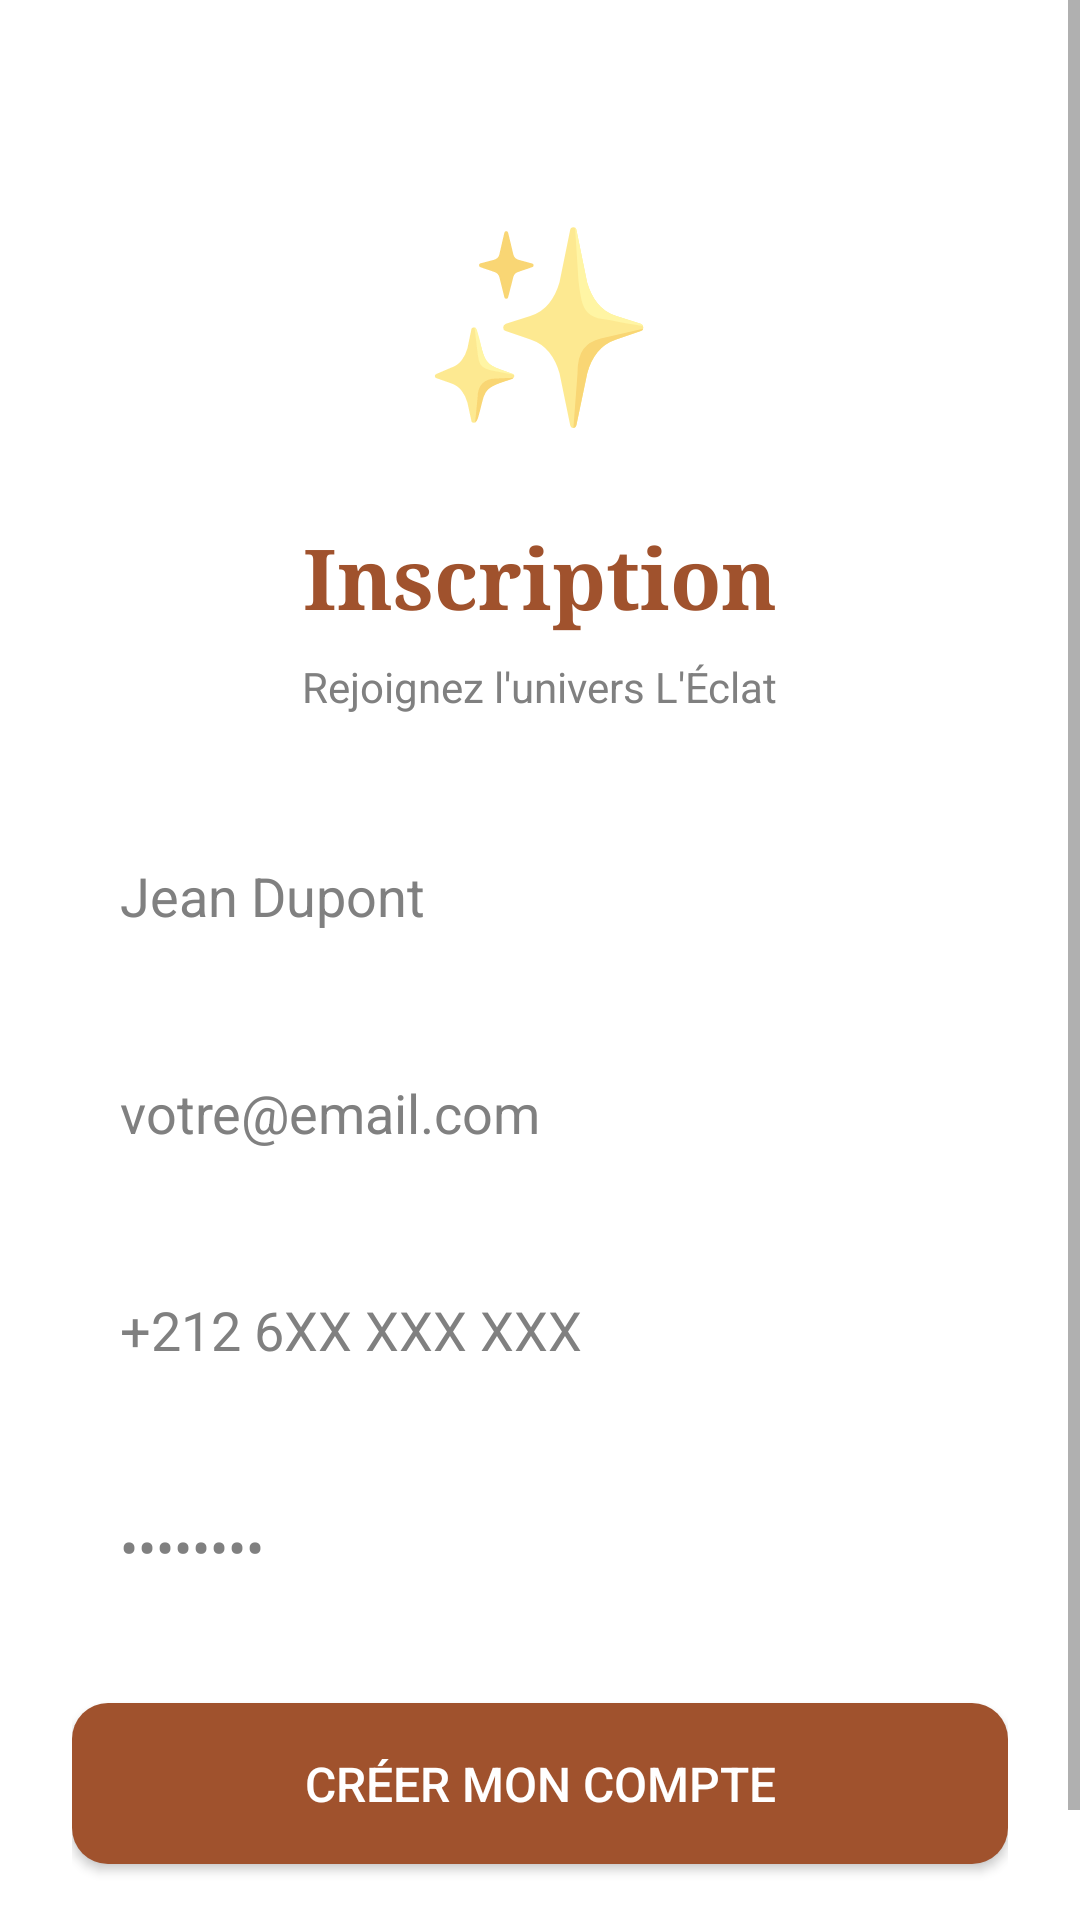

This screen was rendered from an Android layout file. Write that file and the resources it references.
<!-- AndroidManifest.xml: application theme AppTheme -->
<!-- res/layout/activity_register.xml -->
<?xml version="1.0" encoding="utf-8"?>
<ScrollView xmlns:android="http://schemas.android.com/apk/res/android"
    android:layout_width="match_parent"
    android:layout_height="match_parent"
    android:fillViewport="true"
    android:background="@color/white">

    <LinearLayout
        android:layout_width="match_parent"
        android:layout_height="wrap_content"
        android:orientation="vertical"
        android:padding="24dp"
        android:gravity="center">

        
        <TextView
            android:layout_width="wrap_content"
            android:layout_height="wrap_content"
            android:text="✨"
            android:textSize="64sp"
            android:layout_marginTop="40dp"
            android:layout_marginBottom="24dp"/>

        
        <TextView
            android:layout_width="wrap_content"
            android:layout_height="wrap_content"
            android:text="@string/inscription"
            android:textSize="28sp"
            android:textColor="@color/primary_brown"
            android:fontFamily="serif"
            android:textStyle="bold"
            android:layout_marginBottom="8dp"/>

        
        <TextView
            android:layout_width="wrap_content"
            android:layout_height="wrap_content"
            android:text="@string/inscription_subtitle"
            android:textSize="14sp"
            android:textColor="@color/gray"
            android:layout_marginBottom="32dp"/>

        
        <EditText
            android:id="@+id/etName"
            android:layout_width="match_parent"
            android:layout_height="wrap_content"
            android:hint="Jean Dupont"
            android:inputType="textPersonName"
            style="@style/EditTextStyle"
            android:layout_marginBottom="16dp"/>

        
        <EditText
            android:id="@+id/etEmail"
            android:layout_width="match_parent"
            android:layout_height="wrap_content"
            android:hint="votre@email.com"
            android:inputType="textEmailAddress"
            style="@style/EditTextStyle"
            android:layout_marginBottom="16dp"/>

        
        <EditText
            android:id="@+id/etPhone"
            android:layout_width="match_parent"
            android:layout_height="wrap_content"
            android:hint="+212 6XX XXX XXX"
            android:inputType="phone"
            style="@style/EditTextStyle"
            android:layout_marginBottom="16dp"/>

        
        <EditText
            android:id="@+id/etPassword"
            android:layout_width="match_parent"
            android:layout_height="wrap_content"
            android:hint="••••••••"
            android:inputType="textPassword"
            style="@style/EditTextStyle"
            android:layout_marginBottom="24dp"/>

        
        <Button
            android:id="@+id/btnRegister"
            android:layout_width="match_parent"
            android:layout_height="wrap_content"
            android:text="@string/create_account"
            style="@style/ButtonPrimary"
            android:layout_marginBottom="16dp"/>

        
        <LinearLayout
            android:layout_width="wrap_content"
            android:layout_height="wrap_content"
            android:orientation="horizontal">

            <TextView
                android:layout_width="wrap_content"
                android:layout_height="wrap_content"
                android:text="@string/already_account"
                android:textSize="13sp"
                android:textColor="@color/gray"/>

            <TextView
                android:id="@+id/tvLogin"
                android:layout_width="wrap_content"
                android:layout_height="wrap_content"
                android:text="@string/connect"
                android:textSize="13sp"
                android:textColor="@color/primary_brown"
                android:textStyle="bold"
                android:layout_marginStart="4dp"/>
        </LinearLayout>

    </LinearLayout>
</ScrollView>
<!-- resources referenced by this layout -->
<resources>
  <color name="gray">#808080</color>
  <color name="primary_brown">#A0522D</color>
  <color name="white">#FFFFFF</color>
  <string name="already_account">Déjà un compte ?</string>
  <string name="connect">Se connecter</string>
  <string name="create_account">Créer mon compte</string>
  <string name="inscription">Inscription</string>
  <string name="inscription_subtitle">Rejoignez l\'univers L\'Éclat</string>
  <style name="ButtonPrimary">
          <item name="android:background">@drawable/button_primary</item>
          <item name="android:textColor">@color/white</item>
          <item name="android:textSize">16sp</item>
          <item name="android:fontFamily">sans-serif-medium</item>
          <item name="android:paddingTop">16dp</item>
          <item name="android:paddingBottom">16dp</item>
      </style>
  <style name="EditTextStyle">
          <item name="android:background">@drawable/edittext_background</item>
          <item name="android:padding">16dp</item>
          <item name="android:textColor">@color/white</item>
          <item name="android:textColorHint">@color/gray</item>
      </style>
  <style name="AppTheme" parent="Theme.MaterialComponents.Light.NoActionBar">
          <item name="colorPrimary">@color/primary_brown</item>
          <item name="colorPrimaryDark">@color/dark_brown</item>
          <item name="colorAccent">@color/primary_brown</item>
      </style>
  <!-- drawable button_primary (drawable) -->
  <?xml version="1.0" encoding="utf-8"?>
  <shape xmlns:android="http://schemas.android.com/apk/res/android">
      <solid android:color="@color/primary_brown"/>
      <corners android:radius="12dp"/>
  </shape>
  <color name="dark_brown">#8B4513</color>
</resources>
